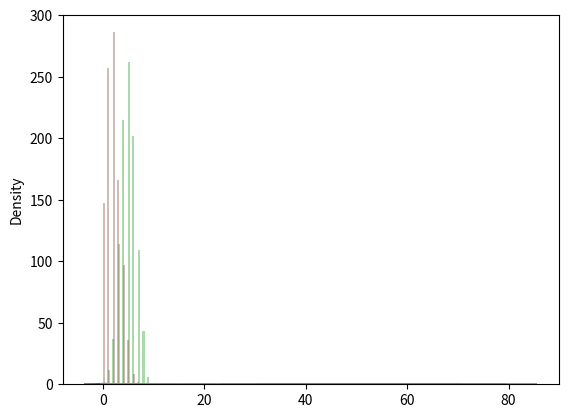

This chart was generated by the following Python code:
# NORMAL DISTRIBUTION

# The Normal Distribution is one of the most important distributions.

# It has three parameters:
# loc - (Mean) where the peak of the bell exists.
# scale - (Standard Deviation) how flat the graph distribution should be.
# size - The shape of the returned array.


from numpy import random
import matplotlib.pyplot as mt
import seaborn as sb

arr = random.normal(size=(2,3))      # It will print the random 2x3 array
print(arr)


arr1 = random.normal(loc=1 , scale=5 , size=(2,3))
print(arr1)


sb.distplot(random.normal(size=(1000)), hist=False)
mt.show()





# Binomial Distribution is a Discrete Distribution.

# It describes the outcome of binary scenarios, e.g. toss of a coin, it will either be head or tails.
# It has three parameters:
# n - number of trials.
# p - probability of occurence of each trial (e.g. for toss of a coin 0.5 each).
# size - The shape of the returned array.




from numpy import random
import matplotlib.pyplot as mt
import seaborn as sb

x = random.binomial(n=10, p=0.5, size=10)
print(x)


sb.distplot(random.binomial(n=10, p=0.5, size=1000), hist=False, kde=False)
sb.distplot(random.binomial(n=10, p=0.5, size=1000), hist=True, kde=False)
sb.distplot(random.normal(loc=50 , scale=5 , size=1000), hist=False , label='Normall')
sb.distplot(random.binomial(n=100 , p=0.5, size=1000) , hist=False , label='Bionomial')
mt.show()




# Poisson Distribution

# Poisson Distribution is a Discrete Distribution.
# It estimates how many times an event can happen in a specified time. e.g. If someone eats twice a day what is the probability he will eat thrice?

# It has two parameters:

# lam - rate or known number of occurrences e.g. 2 for above problem.
# size - The shape of the returned array.


from numpy import random
import matplotlib.pyplot as mt
import seaborn as sb

x =random.poisson(lam=2 , size=10)
print(x)


sb.distplot(random.poisson(lam=2, size=1000), kde=False , label='Possion Graph')
sb.distplot(random.normal(loc=50 , scale=7 , size=1000), hist=False , label='Normal')
sb.distplot(random.poisson(lam=50, size=1000), hist=False , label='Poission')
mt.show()




sb.distplot(random.binomial(n=1000, p=0.01, size=1000), hist=False, label='binomial')
sb.distplot(random.poisson(lam=10, size=1000), hist=False, label='poisson')

mt.show()


